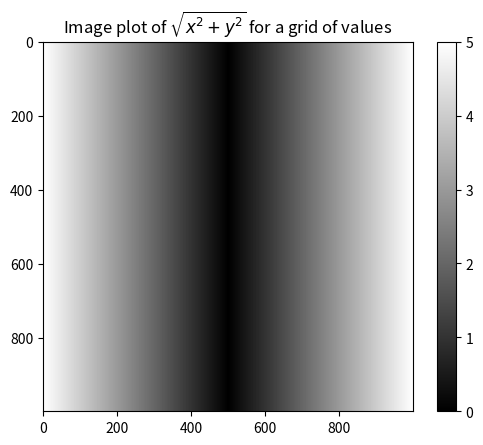

This figure's Python source:
import numpy as np
import matplotlib.pyplot as plt

if __name__ == '__main__':
    # array = np.arange(10)
    # print(array)

    # print(np.sqrt(array))
    # print(np.exp(array))

    points = np.arange(-5, 5, 0.01)
    print(points)
    xs, ys = np.meshgrid(points, points)
    # print(xs)
    # print(ys)

    z = np.sqrt(xs ** 2, ys ** 2)
    print(z)

    plt.imshow(z, cmap=plt.cm.gray); plt.colorbar()

    plt.title("Image plot of $\sqrt{x^2 + y^2}$ for a grid of values")
    plt.show()